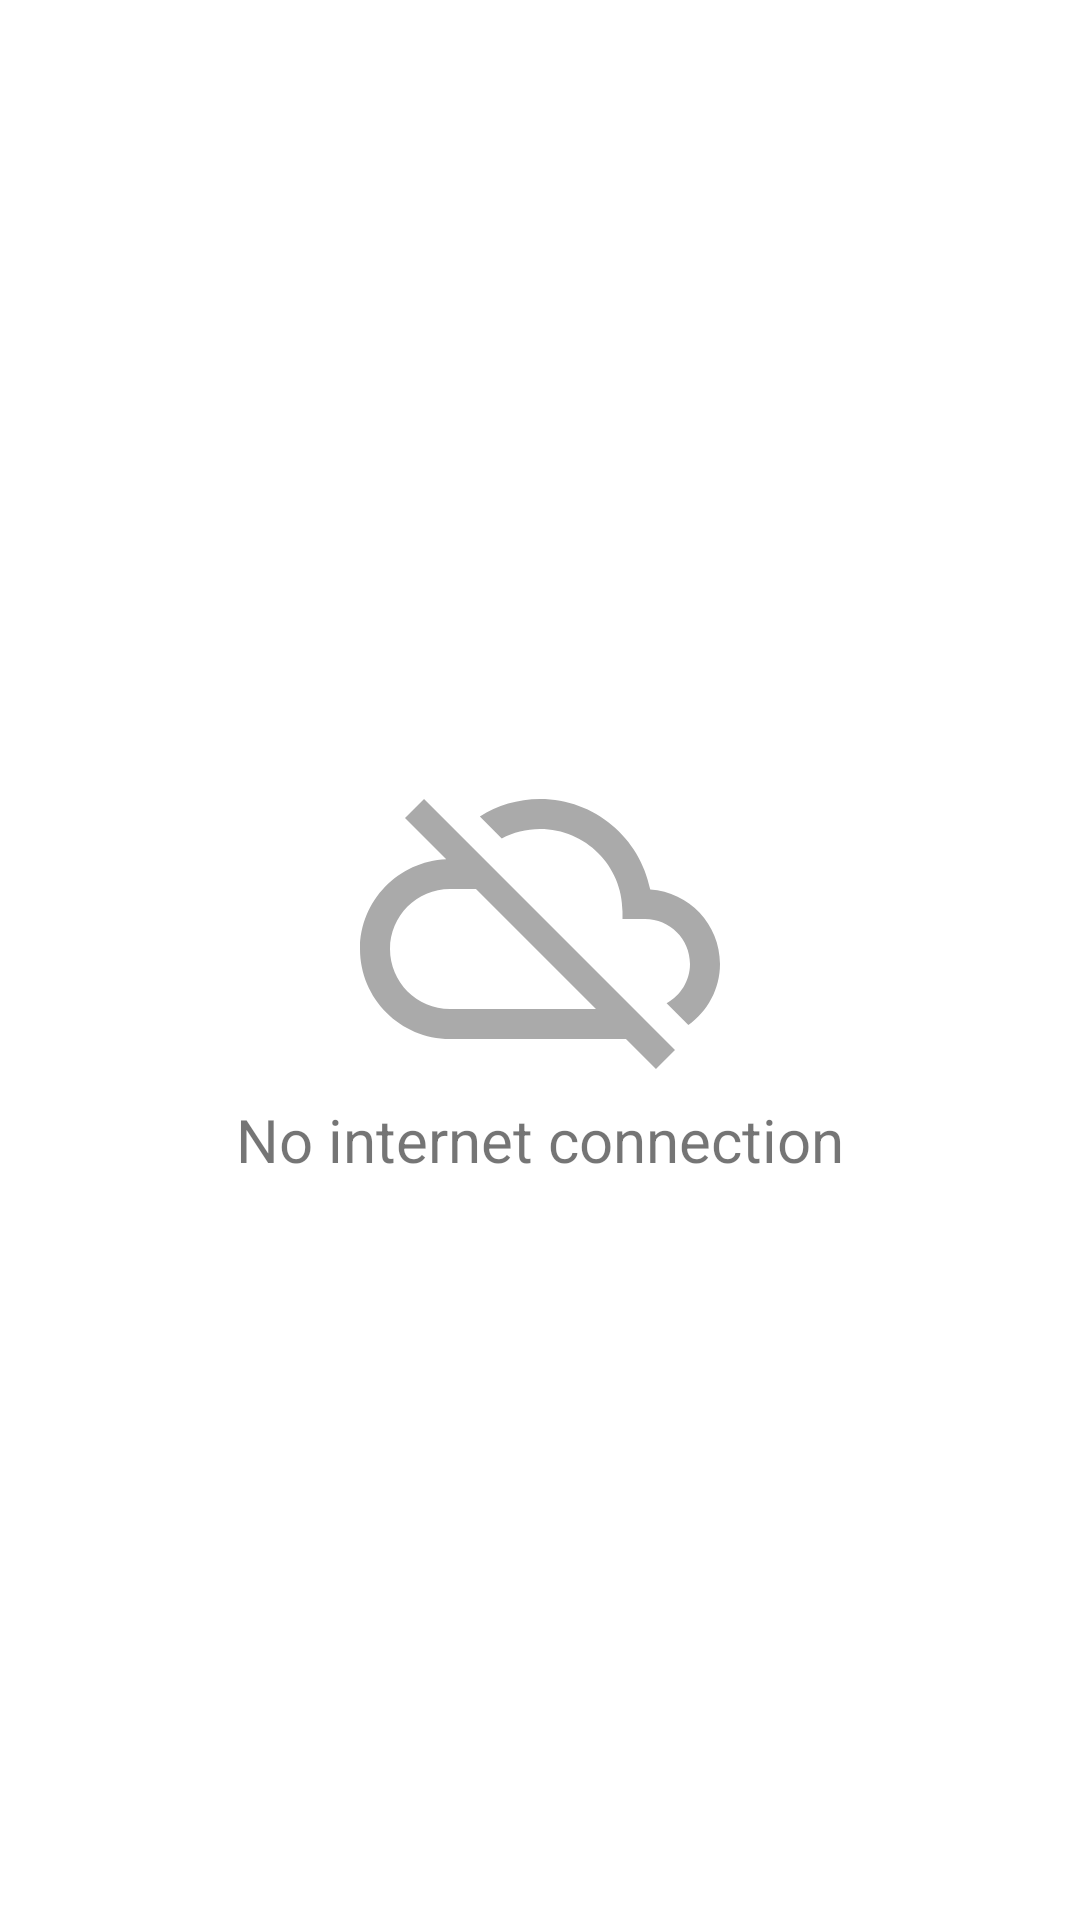

Reconstruct the res/layout file that produces this screen, plus the resources it refers to.
<!-- AndroidManifest.xml: application theme AppTheme -->
<!-- res/layout/fragment_no_connection.xml -->
<?xml version="1.0" encoding="utf-8"?>
<LinearLayout xmlns:android="http://schemas.android.com/apk/res/android"
    android:layout_width="match_parent"
    android:layout_height="match_parent"
    android:background="@android:color/white"
    android:gravity="center"
    android:orientation="vertical">

    <ImageView
        android:layout_width="120dp"
        android:layout_height="120dp"
        android:src="@drawable/ic_cloud_off" />

    <TextView
        android:layout_width="wrap_content"
        android:layout_height="wrap_content"
        android:text="@string/no_internet_connection"
        android:textSize="20sp" />

</LinearLayout>
<!-- resources referenced by this layout -->
<resources>
  <!-- drawable ic_cloud_off (drawable) -->
  <vector xmlns:android="http://schemas.android.com/apk/res/android"
      android:width="24dp"
      android:height="24dp"
      android:viewportWidth="24.0"
      android:viewportHeight="24.0">
      <path
          android:fillColor="@android:color/darker_gray"
          android:pathData="M19.35,10.04C18.67,6.59 15.64,4 12,4c-1.48,0 -2.85,0.43 -4.01,1.17l1.46,1.46C10.21,6.23 11.08,6 12,6c3.04,0 5.5,2.46 5.5,5.5v0.5H19c1.66,0 3,1.34 3,3 0,1.13 -0.64,2.11 -1.56,2.62l1.45,1.45C23.16,18.16 24,16.68 24,15c0,-2.64 -2.05,-4.78 -4.65,-4.96zM3,5.27l2.75,2.74C2.56,8.15 0,10.77 0,14c0,3.31 2.69,6 6,6h11.73l2,2L21,20.73 4.27,4 3,5.27zM7.73,10l8,8H6c-2.21,0 -4,-1.79 -4,-4s1.79,-4 4,-4h1.73z" />
  </vector>
  <string name="no_internet_connection">No internet connection</string>
  <style name="AppTheme" parent="Theme.AppCompat.DayNight.NoActionBar">
          
          <item name="colorPrimary">@color/colorPrimary</item>
          <item name="colorPrimaryDark">@color/colorPrimaryDark</item>
          <item name="colorAccent">@color/colorAccent</item>
          <item name="android:textColorPrimary">@android:color/white</item>
          <item name="android:textColorSecondary">@android:color/black</item>
      </style>
  <color name="colorPrimary">#d81b60</color>
  <color name="colorPrimaryDark">#c2185b</color>
  <color name="colorAccent">#ff5c8d</color>
</resources>
